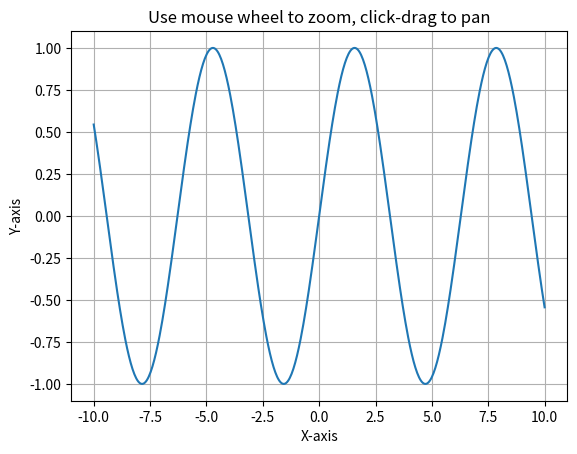

The script that saved this image:
import matplotlib.pyplot as plt
import numpy as np

# Turn on interactive mode
#plt.ion()

# Create some data
x = np.linspace(-10, 10, 500)
y = np.sin(x)

# Plot the data
fig, ax = plt.subplots()
ax.plot(x, y)

# Show the plot window with zoom and pan tools enabled
plt.title("Use mouse wheel to zoom, click-drag to pan")
plt.xlabel("X-axis")
plt.ylabel("Y-axis")
plt.grid(True)

# Keep the plot window open
plt.show(block=True)
